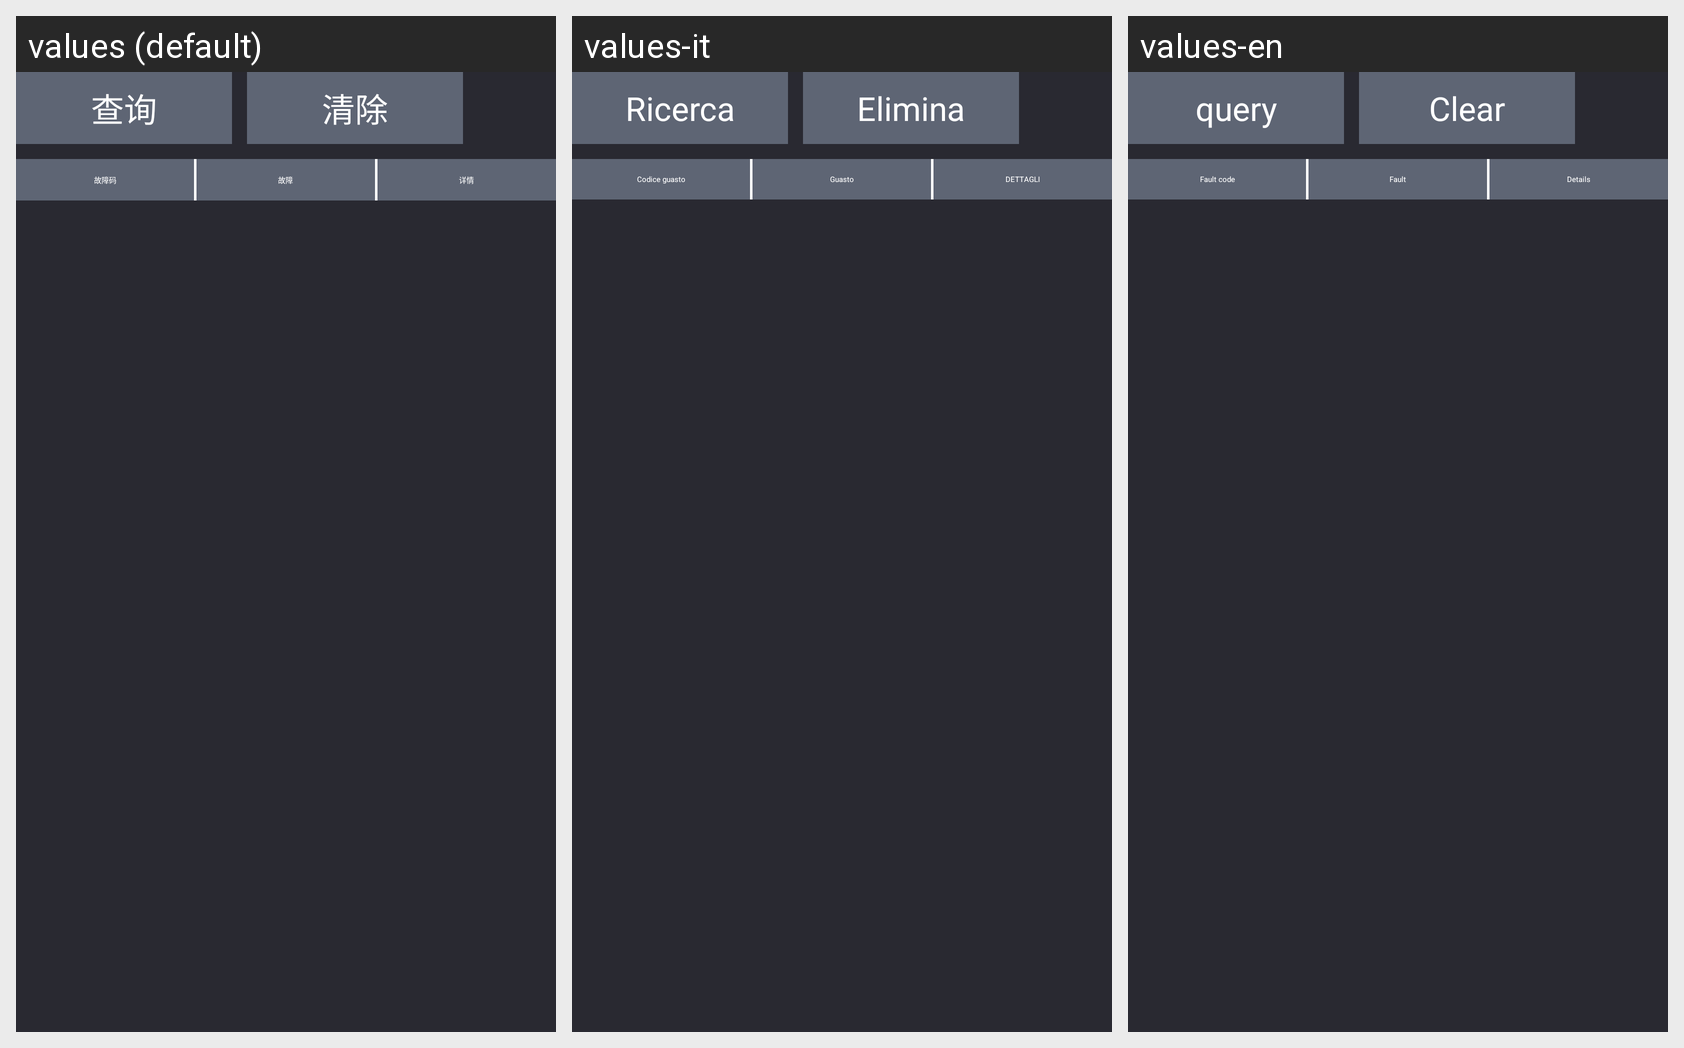

Here is an Android app screen in its default locale and in the app's own translations. Write out the translated-string differences for the strings that appear on this screen.
Android screen res/layout/fragment_fault_code_clean.xml rendered under 3 locales, left to right: values (default), values-it, values-en. Device: Nexus 5 (rendered at 1080×1920; each locale shown at half size, 540×960, under a caption strip naming it); theme EngineeringModeStyle.
Other locales in the repository, not shown: values-ar, values-es, values-ru.
Strings drawn on this screen, with the default value and each locale's value (text and hints the layout hard-codes, and strings that could not be matched under every locale, appear in the picture but are not listed):

fault_select
  values: 查询
  values-it: Ricerca
  values-en: query

fault_clean
  values: 清除
  values-it: Elimina
  values-en: Clear

fault_code
  values: 故障码
  values-it: Codice guasto
  values-en: Fault code

fault_name
  values: 故障
  values-it: Guasto
  values-en: Fault

fault_detail_btn
  values: 详情
  values-it: DETTAGLI
  values-en: Details
